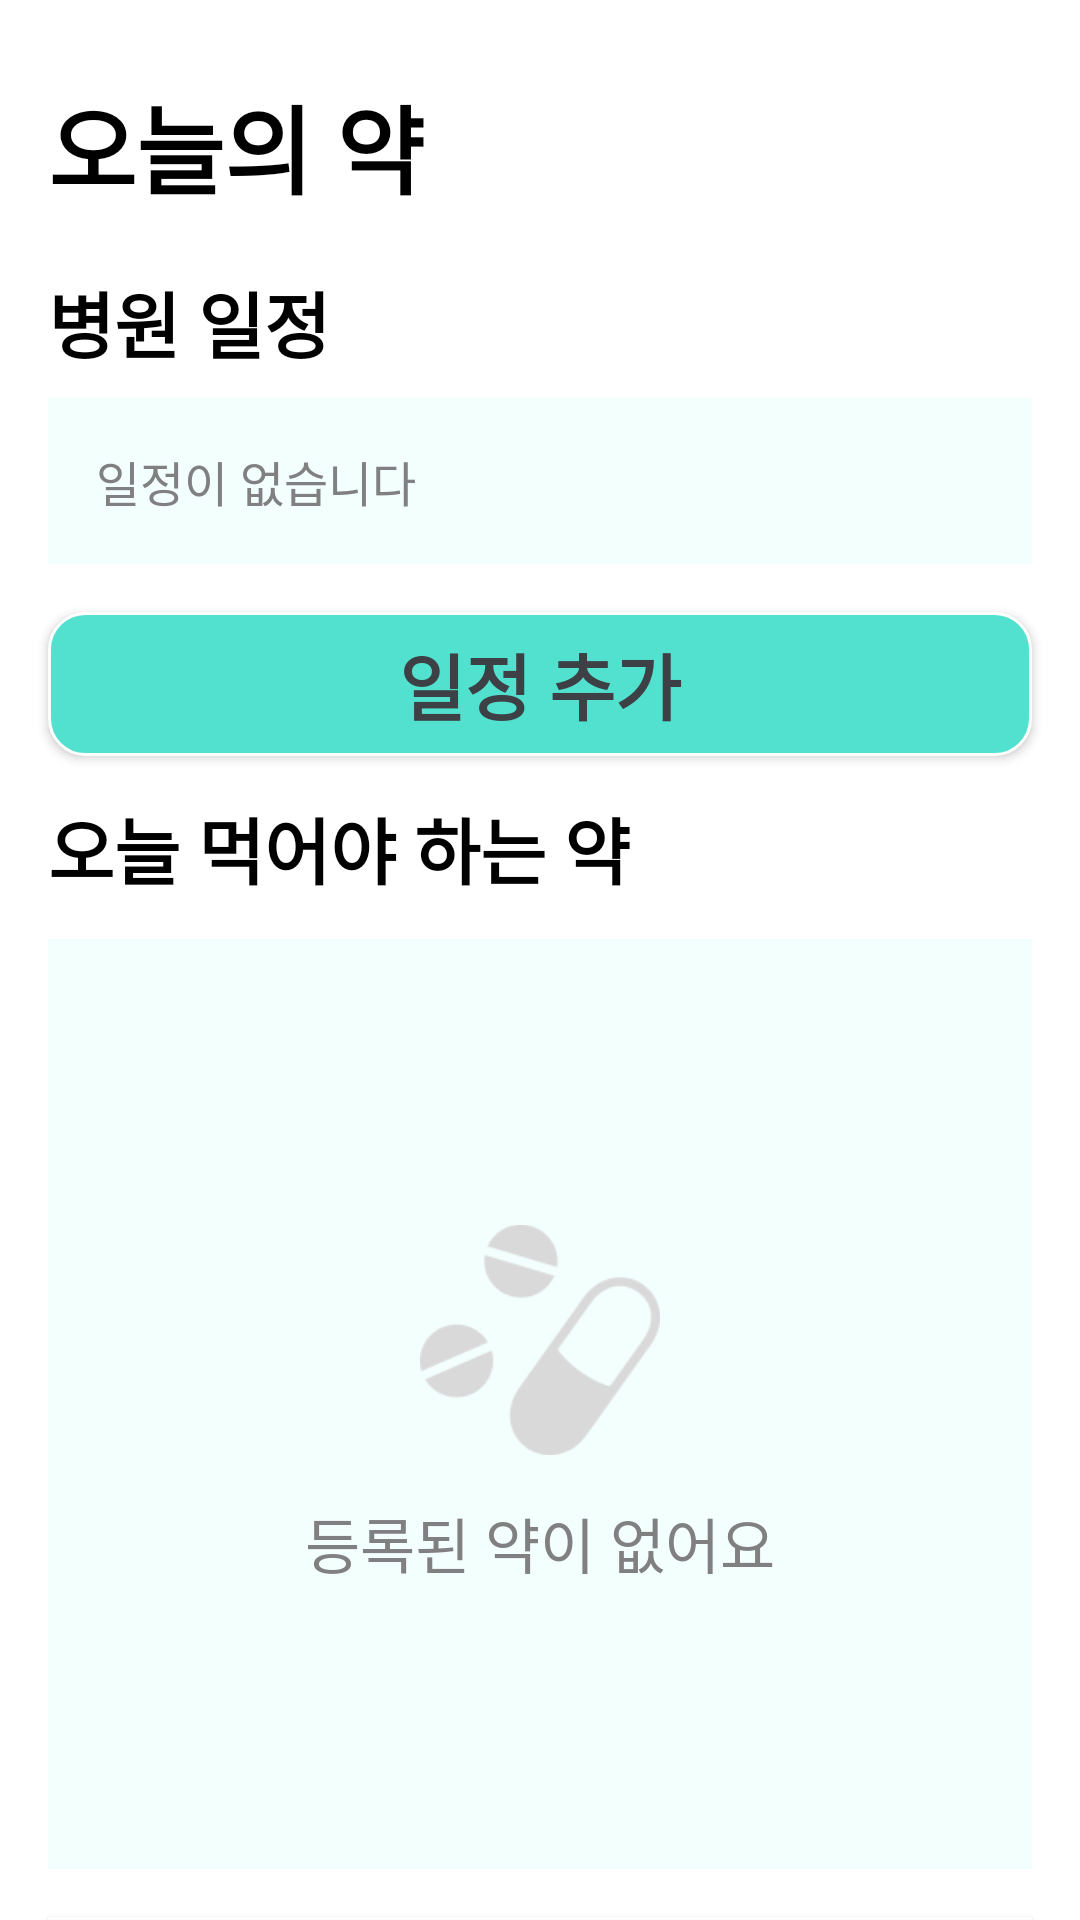

Here is an Android app screen rendered from its layout file. Give the layout XML and the strings, colors and styles it references.
<!-- AndroidManifest.xml: application theme Theme.AlwaysYoung2024_FE -->
<!-- res/layout/fragment_today.xml -->
<RelativeLayout
    xmlns:android="http://schemas.android.com/apk/res/android"
    android:layout_width="match_parent"
    android:layout_height="match_parent"
    android:background="@android:color/white">

    
    <TextView
        android:id="@+id/text_title"
        style="@style/MenuTitleText"
        android:layout_alignParentStart="true"
        android:layout_marginStart="16dp"
        android:text="오늘의 약" />

    
    <TextView
        android:id="@+id/text_hospital_schedule"
        android:layout_width="wrap_content"
        android:layout_height="wrap_content"
        android:layout_below="@id/text_title"
        android:layout_marginStart="16dp"
        android:layout_marginTop="18dp"
        android:text="병원 일정"
        android:textSize="24sp"
        android:textColor="@android:color/black"
        android:textStyle="bold" />

    
    <LinearLayout
        android:id="@+id/layout_hospital_schedule"
        android:layout_width="match_parent"
        android:layout_height="wrap_content"
        android:layout_below="@id/text_hospital_schedule"
        android:layout_marginStart="16dp"
        android:layout_marginEnd="16dp"
        android:layout_marginTop="8dp"
        android:background="#F3FFFD"
        android:orientation="vertical"
        android:padding="16dp">

        
        <TextView
            android:id="@+id/text_no_schedule"
            android:layout_width="wrap_content"
            android:layout_height="wrap_content"
            android:text="일정이 없습니다"
            android:textSize="16sp"
            android:textColor="#808080" />
    </LinearLayout>

    
    <android.widget.Button
        android:id="@+id/button_add_schedule"
        android:layout_width="match_parent"
        android:layout_height="48dp"
        android:layout_marginStart="16dp"
        android:layout_marginEnd="16dp"
        android:layout_below="@id/layout_hospital_schedule"
        android:layout_marginTop="16dp"
        android:background="@drawable/today_rectangle"
        android:text="일정 추가"
        android:textColor="#3D4146"
        android:textSize="24sp"
        android:textStyle="bold" />

    
    <TextView
        android:id="@+id/text_medicine_today"
        android:layout_width="wrap_content"
        android:layout_height="wrap_content"
        android:layout_below="@id/button_add_schedule"
        android:layout_marginStart="16dp"
        android:layout_marginTop="13dp"
        android:text="오늘 먹어야 하는 약"
        android:textSize="24sp"
        android:textColor="@android:color/black"
        android:textStyle="bold" />

    

    
    <LinearLayout
        android:id="@+id/layout_no_medicine"
        android:layout_width="match_parent"
        android:layout_height="310dp"
        android:layout_below="@id/text_medicine_today"
        android:layout_centerInParent="true"
        android:layout_marginStart="16dp"
        android:layout_marginTop="13dp"
        android:layout_marginEnd="16dp"
        android:background="#F3FFFD"
        android:gravity="center"
        android:orientation="vertical">

        
        <ImageView
            android:id="@+id/image_no_medicine"
            android:layout_width="80dp"
            android:layout_height="80dp"
            android:src="@drawable/ic_medicine_placeholder" />

        
        <TextView
            android:id="@+id/text_no_medicine"
            android:layout_width="wrap_content"
            android:layout_height="wrap_content"
            android:layout_marginTop="13dp"
            android:text="등록된 약이 없어요"
            android:textColor="#808080"
            android:textSize="20sp" />
    </LinearLayout>

    <android.widget.Button
        android:id="@+id/button_add_medicine"
        android:layout_width="match_parent"
        android:layout_height="48dp"
        android:layout_marginStart="16dp"
        android:layout_marginEnd="16dp"
        android:layout_below="@id/layout_no_medicine"
        android:layout_marginTop="16dp"
        android:background="@drawable/today_rectangle"
        android:text="약 추가"
        android:textColor="#3D4146"
        android:textSize="24sp"
        android:textStyle="bold" />
</RelativeLayout>
<!-- resources referenced by this layout -->
<resources>
  <!-- drawable ic_medicine_placeholder: png bitmap (drawable, 3770 bytes) -->
  <!-- drawable today_rectangle (drawable) -->
  <?xml version="1.0" encoding="utf-8"?>
  <selector xmlns:android="http://schemas.android.com/apk/res/android">
      <item>
          <shape android:shape="rectangle">
              <solid android:color="#51E1CE"/>
              <corners android:radius="12dp"/>
              
              
              <stroke android:width="1dp"
                  android:color="#FFFFFF"/>
          </shape>
      </item>
  </selector>
  <style name="MenuTitleText">
          <item name="android:layout_width">wrap_content</item>
          <item name="android:layout_height">wrap_content</item>
          <item name="android:textSize">32sp</item>
          <item name="android:textColor">#000000</item>
          <item name="android:textStyle">bold</item>
          <item name="android:layout_marginTop">25dp</item>
          <item name="android:layout_marginLeft">21dp</item>
          <item name="android:textAlignment">center</item>
          <item name="android:lineHeight">22sp</item>
      </style>
  <style name="Theme.AlwaysYoung2024_FE" parent="Base.Theme.AlwaysYoung2024_FE" />
  <style name="Base.Theme.AlwaysYoung2024_FE" parent="Theme.Material3.DayNight.NoActionBar">
          
          
          <item name="android:windowBackground">@color/background_color</item> 
          
          <item name="itemRippleColor">@color/ripple_color</item>
      </style>
  <color name="background_color">#FFFFFF</color>
  <color name="ripple_color">#FFCCCCCC</color>
</resources>
